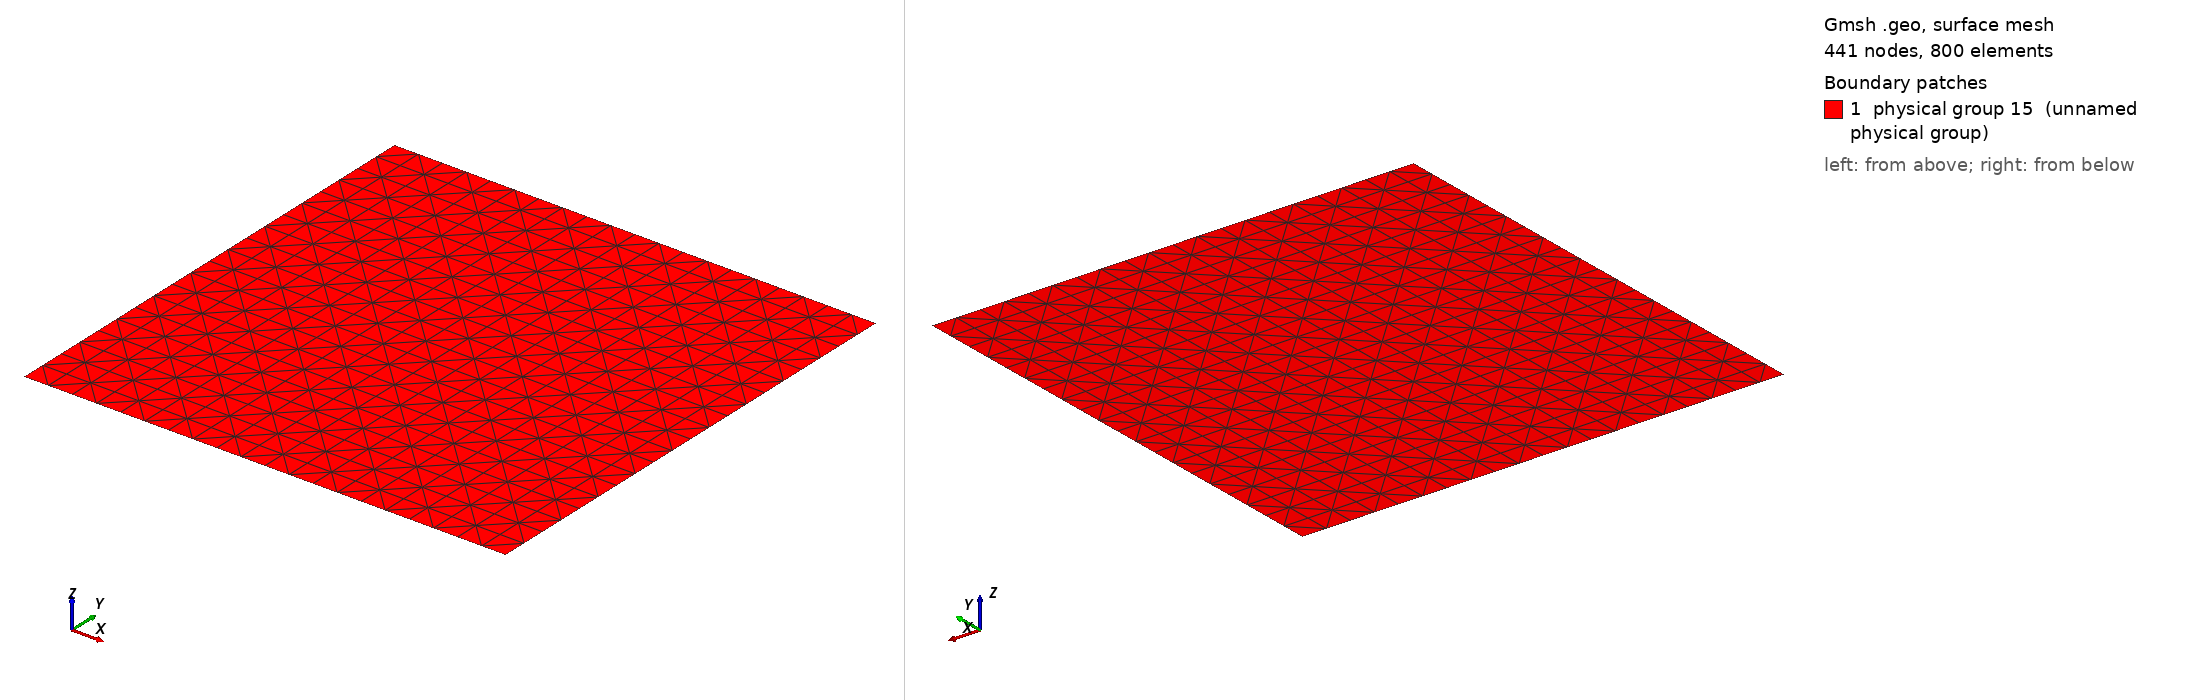

Gmsh geometry script, surface-meshed: 441 nodes, 800 surface elements. Boundary patches (legend numbers): 1 physical group 15 (unnamed physical group). Left view from above one corner, right view from below the opposite corner. Legend entries are the model's physical surfaces. The drawing asked Gmsh for element sizes between 1% and 20% of the model's largest extent; the script's own settings can give other sizes.

=== squareA.geo (drawn) ===
l=20;
p=1.0;
Point(1) = {0, 0, 0};
Extrude {1, 0, 0} {
  Point{1}; 
}
Extrude {0, 1.0, 0} {
  Line{1};
}
Transfinite Line{1} = l+1;
Transfinite Line{2} = l+1;
Transfinite Line{-3} = l+1 Using Progression p;
Transfinite Line{-4} = l+1 Using Progression p;
Transfinite Surface{5} = {1,2,3,4} Alternate;
// Bottom
Physical Line(4) = {1};
Physical Line(2) = {4};
// Top
Physical Line(3) = {2};
Physical Line(1) = {3};
// Internal
Physical Surface(15) = {5};
